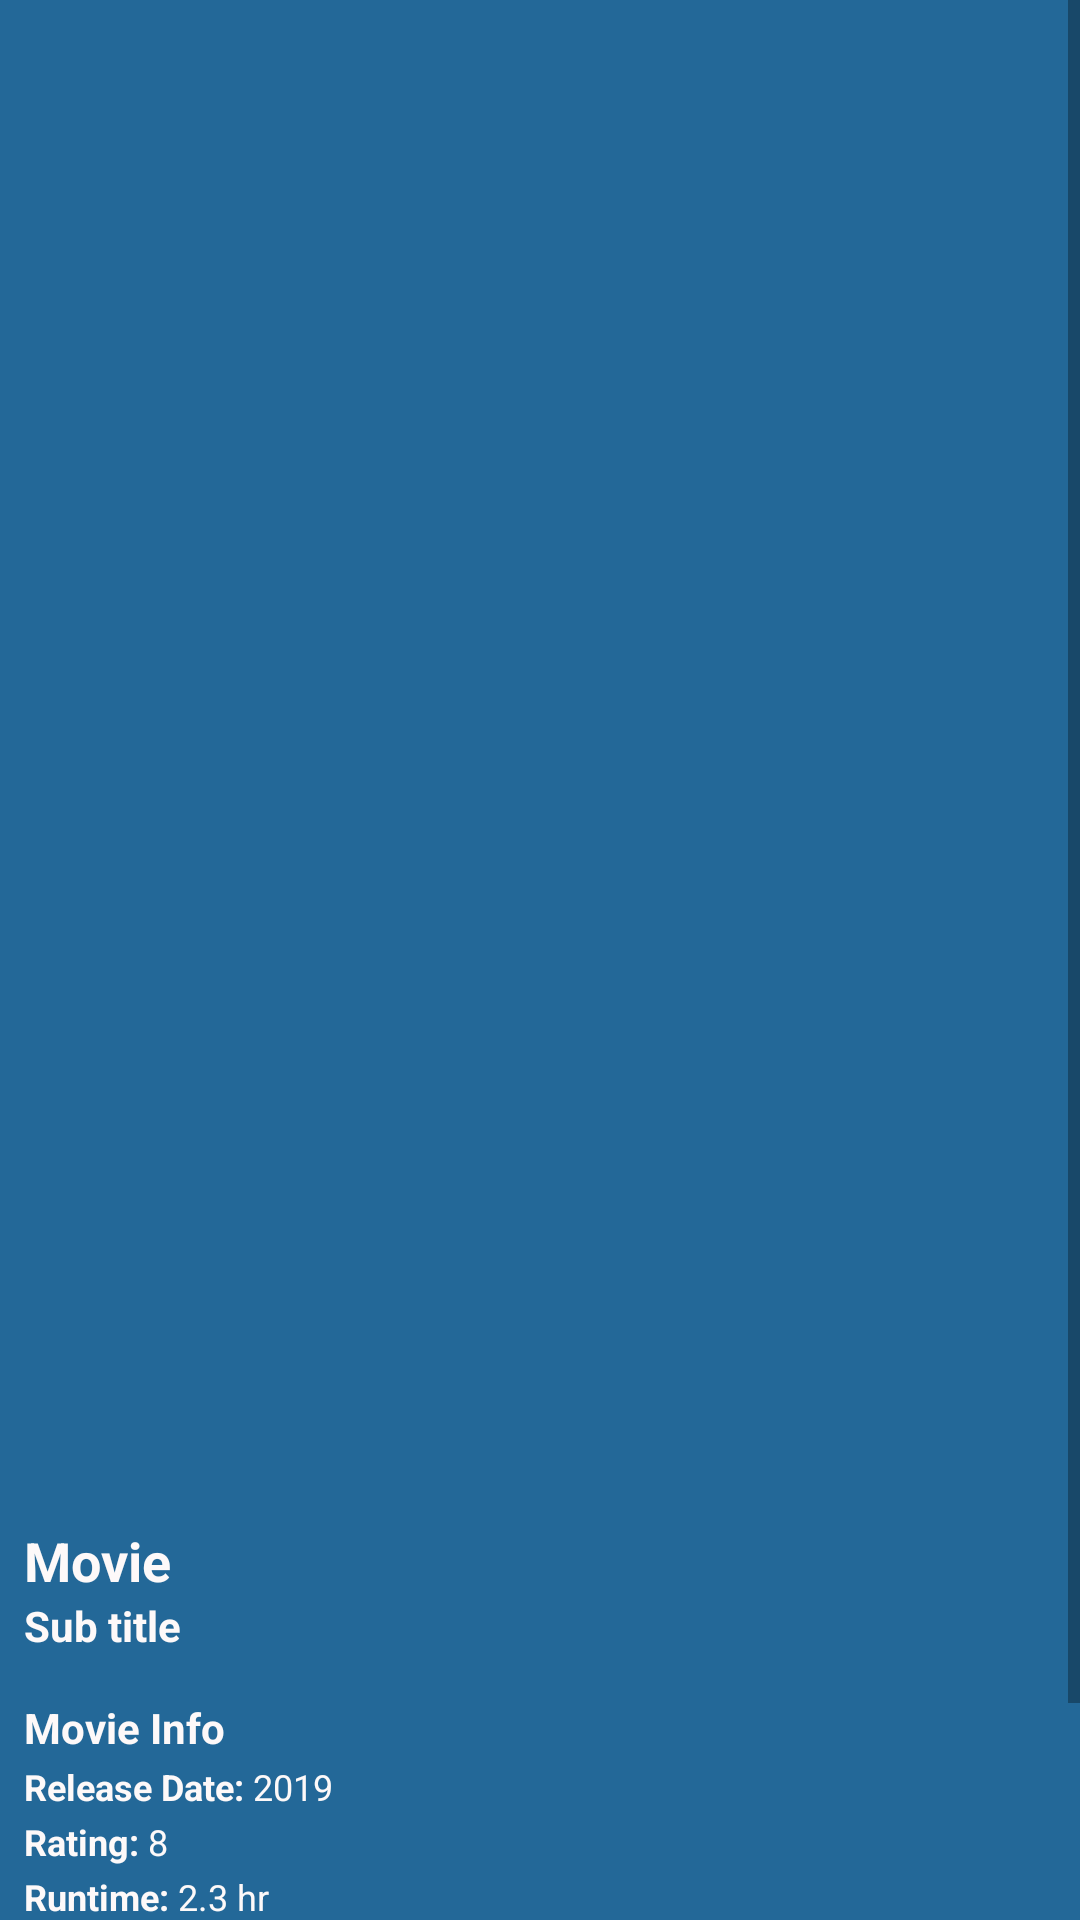

Layout XML and referenced resources for this Android screen:
<!-- AndroidManifest.xml: application theme AppTheme -->
<!-- res/layout/fragment_fourth.xml -->
<?xml version="1.0" encoding="utf-8"?>
<androidx.constraintlayout.widget.ConstraintLayout
    xmlns:android="http://schemas.android.com/apk/res/android"
    xmlns:tools="http://schemas.android.com/tools"
    xmlns:app="http://schemas.android.com/apk/res-auto"
    android:layout_width="match_parent"
    android:layout_height="match_parent">

    <LinearLayout
        android:layout_width="match_parent"
        android:layout_height="match_parent"
        android:background="@color/colorPrimaryDark"
        android:orientation="vertical">

        <ProgressBar
            android:id="@+id/progress_bar"
            android:layout_width="wrap_content"
            android:layout_height="match_parent"
            android:layout_gravity="center"
            android:visibility="gone" />

        <TextView
            android:id="@+id/txt_error"
            android:layout_width="match_parent"
            android:layout_height="match_parent"
            android:gravity="center"
            android:text="Connection Problem!!"
            android:visibility="gone" />

        <ScrollView
            android:layout_width="match_parent"
            android:layout_height="match_parent"
            app:layout_constraintTop_toTopOf="parent">

            <LinearLayout
                android:id="@+id/linearLayout"
                android:layout_width="match_parent"
                android:layout_height="match_parent"
                android:orientation="vertical">


                <ImageView
                    android:id="@+id/iv_movie_poster"
                    android:layout_width="match_parent"
                    android:layout_height="500dp"
                    android:layout_gravity="center"
                    android:scaleType="matrix"
                    android:src="@drawable/no_image" />

                <LinearLayout
                    android:layout_width="match_parent"
                    android:layout_height="match_parent"
                    android:layout_margin="8dp"
                    android:orientation="vertical">

                    <TextView
                        android:id="@+id/movie_title"
                        android:layout_width="wrap_content"
                        android:layout_height="wrap_content"
                        android:fontFamily="sans-serif"
                        android:text="Movie"
                        android:textColor="#FDF9F9"
                        android:textSize="18sp"
                        android:textStyle="bold" />

                    <TextView
                        android:id="@+id/movie_tagline"
                        android:layout_width="wrap_content"
                        android:layout_height="wrap_content"
                        android:fontFamily="sans-serif"
                        android:text="Sub title"
                        android:textColor="#FDF9F9"
                        android:textSize="14sp"
                        android:textStyle="bold" />

                    <TextView
                        android:layout_width="wrap_content"
                        android:layout_height="wrap_content"
                        android:layout_marginTop="15dp"
                        android:fontFamily="sans-serif"
                        android:text="Movie Info"
                        android:textColor="#FDF9F9"
                        android:textSize="14sp"
                        android:textStyle="bold" />

                    <LinearLayout
                        android:layout_width="match_parent"
                        android:layout_height="match_parent"
                        android:orientation="horizontal">

                        <TextView
                            android:layout_width="wrap_content"
                            android:layout_height="wrap_content"
                            android:layout_marginTop="2dp"
                            android:fontFamily="sans-serif"
                            android:text="Release Date: "
                            android:textColor="#FDF9F9"
                            android:textSize="12sp"
                            android:textStyle="bold" />

                        <TextView
                            android:id="@+id/movie_release_date"
                            android:layout_width="wrap_content"
                            android:layout_height="wrap_content"
                            android:layout_marginTop="2dp"
                            android:fontFamily="sans-serif"
                            android:text="2019"
                            android:textColor="#FDF9F9"
                            android:textSize="12sp" />

                    </LinearLayout>

                    <LinearLayout
                        android:layout_width="match_parent"
                        android:layout_height="match_parent"
                        android:orientation="horizontal">

                        <TextView
                            android:layout_width="wrap_content"
                            android:layout_height="wrap_content"
                            android:layout_marginTop="2dp"
                            android:fontFamily="sans-serif"
                            android:text="Rating: "
                            android:textColor="#FDF9F9"
                            android:textSize="12sp"
                            android:textStyle="bold" />

                        <TextView
                            android:id="@+id/movie_rating"
                            android:layout_width="wrap_content"
                            android:layout_height="wrap_content"
                            android:layout_marginTop="2dp"
                            android:fontFamily="sans-serif"
                            android:text="8"
                            android:textColor="#FDF9F9"
                            android:textSize="12sp" />

                    </LinearLayout>

                    <LinearLayout
                        android:layout_width="match_parent"
                        android:layout_height="match_parent"
                        android:orientation="horizontal">

                        <TextView
                            android:layout_width="wrap_content"
                            android:layout_height="wrap_content"
                            android:layout_marginTop="2dp"
                            android:fontFamily="sans-serif"
                            android:text="Runtime: "
                            android:textColor="#FDF9F9"
                            android:textSize="12sp"
                            android:textStyle="bold" />

                        <TextView
                            android:id="@+id/movie_runtime"
                            android:layout_width="wrap_content"
                            android:layout_height="wrap_content"
                            android:layout_marginTop="2dp"
                            android:fontFamily="sans-serif"
                            android:text="2.3 hr"
                            android:textColor="#FDF9F9"
                            android:textSize="12sp" />

                    </LinearLayout>

                    <LinearLayout
                        android:layout_width="match_parent"
                        android:layout_height="match_parent"
                        android:orientation="horizontal">

                        <TextView
                            android:layout_width="wrap_content"
                            android:layout_height="wrap_content"
                            android:layout_marginTop="2dp"
                            android:fontFamily="sans-serif"
                            android:text="Budget: "
                            android:textColor="#FDF9F9"
                            android:textSize="12sp"
                            android:textStyle="bold" />

                        <TextView
                            android:id="@+id/movie_budget"
                            android:layout_width="wrap_content"
                            android:layout_height="wrap_content"
                            android:layout_marginTop="2dp"
                            android:fontFamily="sans-serif"
                            android:text="130,000"
                            android:textColor="#FDF9F9"
                            android:textSize="12sp" />

                    </LinearLayout>

                    <LinearLayout
                        android:layout_width="match_parent"
                        android:layout_height="match_parent"
                        android:orientation="horizontal">

                        <TextView
                            android:layout_width="wrap_content"
                            android:layout_height="wrap_content"
                            android:layout_marginTop="2dp"
                            android:fontFamily="sans-serif"
                            android:text="Revenue: "
                            android:textColor="#FDF9F9"
                            android:textSize="12sp"
                            android:textStyle="bold" />

                        <TextView
                            android:id="@+id/movie_revenue"
                            android:layout_width="wrap_content"
                            android:layout_height="wrap_content"
                            android:layout_marginTop="2dp"
                            android:fontFamily="sans-serif"
                            android:text="130,000"
                            android:textColor="#FDF9F9"
                            android:textSize="12sp" />

                    </LinearLayout>


                    <TextView
                        android:layout_width="wrap_content"
                        android:layout_height="wrap_content"
                        android:layout_marginTop="2dp"
                        android:fontFamily="sans-serif"
                        android:text="Overview "
                        android:textColor="#FDF9F9"
                        android:textSize="12sp"
                        android:textStyle="bold" />

                    <TextView
                        android:id="@+id/movie_overview"
                        android:layout_width="wrap_content"
                        android:layout_height="wrap_content"
                        android:layout_marginTop="2dp"
                        android:fontFamily="sans-serif"
                        android:text="overview ........."
                        android:textColor="#FDF9F9"
                        android:textSize="12sp" />

                </LinearLayout>


            </LinearLayout>

        </ScrollView>
    </LinearLayout>

</androidx.constraintlayout.widget.ConstraintLayout>
<!-- resources referenced by this layout -->
<resources>
  <color name="colorPrimaryDark">#236898</color>
  <style name="AppTheme" parent="Theme.AppCompat.Light.NoActionBar">
          
          <item name="colorPrimary">@color/colorPrimary</item>
          <item name="colorPrimaryDark">@color/colorPrimaryDark</item>
          <item name="colorAccent">@color/colorAccent</item>
  
          <item name="android:textViewStyle">@style/DefaultTextViewStyle</item>
          <item name="android:buttonStyle">@style/DefaultButtonViewStyle</item>
          <item name="android:editTextStyle">@style/DefaultEditTextViewStyle</item>
          <item name="buttonStyle">@style/DefaultButtonViewStyle</item>
          <item name="editTextStyle">@style/DefaultEditTextViewStyle</item>
      </style>
  <color name="colorPrimary">#236898</color>
  <color name="colorAccent">#236898</color>
  <style name="DefaultTextViewStyle" parent="android:Widget.TextView">
          <item name="fontFamily">@font/fira_sans_medium</item>
          <item name="android:textSize">14sp</item>
          <item name="android:gravity">center_vertical</item>
          <item name="android:drawablePadding">10dp</item>
      </style>
  <style name="DefaultButtonViewStyle" parent="android:Widget.Button">
          <item name="android:textSize">15sp</item>
          <item name="android:textColor">@color/colorWhite</item>
          <item name="android:textAllCaps">false</item>
          <item name="fontFamily">@font/fira_sans_medium</item>
      </style>
  <style name="DefaultEditTextViewStyle" parent="android:Widget.EditText">
          <item name="android:textColor">@color/colorPrimary</item>
          <item name="android:textColorHint">@color/colorGray</item>
          <item name="android:gravity">center_vertical|left</item>
          <item name="android:textSize">14sp</item>
          <item name="android:paddingStart">25dp</item>
          <item name="android:paddingEnd">15dp</item>
          <item name="fontFamily">@font/fira_sans_regular</item>
          <item name="android:drawablePadding">10dp</item>
      </style>
  <color name="colorWhite">#FFFFFF</color>
  <color name="colorGray">#758C9C</color>
</resources>
